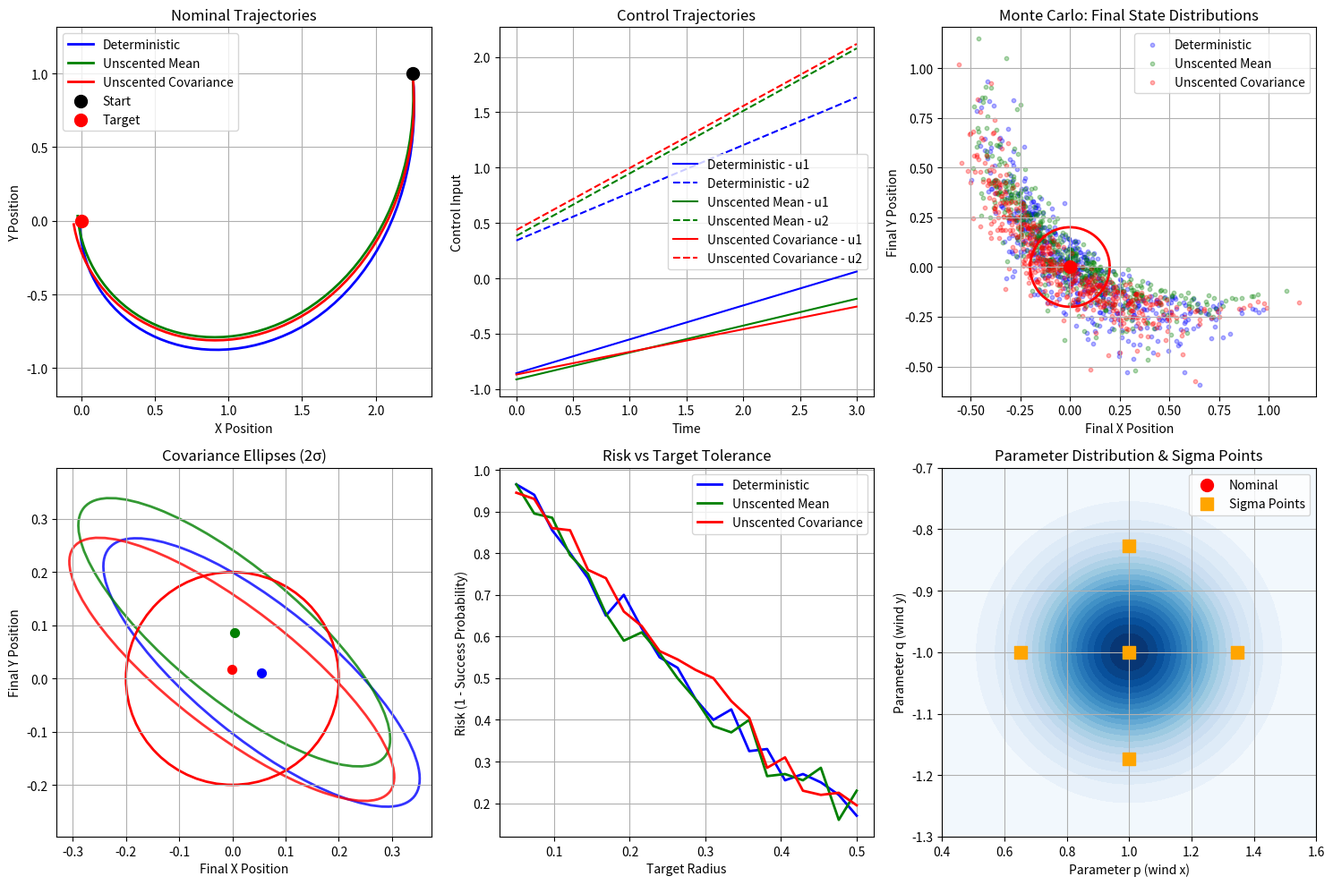

This chart was generated by the following Python code:
import numpy as np
import matplotlib.pyplot as plt
from scipy.integrate import solve_ivp
from scipy.optimize import minimize
import matplotlib.patches as patches

class UnscentedVehicleTrajectoryOptimization:
    """
    Vehicle trajectory optimization using Unscented Transform
    Vehicle model: Similar to Zermelo problem
    """
    
    def __init__(self):
        # Vehicle parameters
        self.dt = 0.05  # Time step
        self.tf = 3.0   # Final time
        
        # Uncertain parameters: wind field (p, q)
        self.p_nominal = 1.0    # Baseline value
        self.q_nominal = -1.0   # Baseline value
        self.p_std = 0.2        # Standard deviation
        self.q_std = 0.1        # Standard deviation
        
        # Initial state
        self.x0 = 2.25
        self.y0 = 1.0
        
        # Target position
        self.x_target = 0.0
        self.y_target = 0.0
        
        # Unscented transform parameters
        self.n_sigma = 15  # Number of sigma points
        self.sigma_points = None
        self.weights = None
        
        # Generate sigma points
        self._generate_sigma_points()
    
    def _generate_sigma_points(self):
        """Generate sigma points for unscented transform"""
        n = 2  # Parameter dimension (p, q)
        
        # Mean
        mean = np.array([self.p_nominal, self.q_nominal])
        
        # Covariance
        cov = np.diag([self.p_std**2, self.q_std**2])
        
        # Calculate sigma points (simplified version)
        kappa = 3 - n
        lambda_ = 3 - n
        
        # Square root of covariance matrix
        sqrt_cov = np.linalg.cholesky((n + lambda_) * cov)
        
        # Generate sigma points
        self.sigma_points = np.zeros((2*n + 1, 2))
        self.weights = np.zeros(2*n + 1)
        
        # First point: mean
        self.sigma_points[0] = mean
        self.weights[0] = lambda_ / (n + lambda_)
        
        # Other points
        for i in range(n):
            self.sigma_points[1 + i] = mean + sqrt_cov[i]
            self.sigma_points[1 + n + i] = mean - sqrt_cov[i]
            
            self.weights[1 + i] = 1 / (2 * (n + lambda_))
            self.weights[1 + n + i] = 1 / (2 * (n + lambda_))
    
    def vehicle_dynamics(self, state, t, u, p, q):
        """
        Vehicle dynamics equation
        state: [x, y]
        u: [u1, u2] control input
        p, q: wind field parameters
        """
        x, y = state
        
        # Control input constraint: unit circle
        u_norm = np.sqrt(u[0]**2 + u[1]**2)
        if u_norm > 1.0:
            u = u / u_norm
        
        # Dynamics: dx/dt = p*y + u1, dy/dt = q*x + u2
        dxdt = p * y + u[0]
        dydt = q * x + u[1]
        
        return np.array([dxdt, dydt])
    
    def simulate_trajectory(self, u_func, p, q, x0=None, y0=None):
        """
        Simulate single trajectory
        u_func: control function u(t)
        p, q: wind field parameters
        """
        if x0 is None:
            x0 = self.x0
        if y0 is None:
            y0 = self.y0
        
        # Time points
        t_eval = np.linspace(0, self.tf, int(self.tf/self.dt) + 1)
        
        # Store results
        states = np.zeros((len(t_eval), 2))
        controls = np.zeros((len(t_eval), 2))
        states[0] = [x0, y0]
        
        # Numerical integration (Euler method)
        for i in range(len(t_eval)-1):
            t = t_eval[i]
            state = states[i]
            
            # Get control input
            u = u_func(t)
            controls[i] = u
            
            # Euler integration
            dstate = self.vehicle_dynamics(state, t, u, p, q)
            states[i+1] = state + dstate * self.dt
        
        # Last control
        controls[-1] = u_func(t_eval[-1])
        
        return t_eval, states, controls
    
    def linear_control_policy(self, params):
        """Linear control policy: u(t) = a*t + b"""
        a1, b1, a2, b2 = params
        
        def u_func(t):
            u1 = a1 * t + b1
            u2 = a2 * t + b2
            return np.array([u1, u2])
        
        return u_func
    
    def cost_function_deterministic(self, params):
        """Cost function for deterministic baseline problem"""
        # Linear control policy
        u_func = self.linear_control_policy(params)
        
        # Simulate with nominal parameters
        t, states, _ = self.simulate_trajectory(u_func, self.p_nominal, self.q_nominal)
        
        # Terminal cost: distance to target + time penalty
        xf, yf = states[-1]
        distance_cost = (xf - self.x_target)**2 + (yf - self.y_target)**2
        time_cost = 0.1 * self.tf  # Penalty for longer time
        
        # Control smoothness penalty
        control_penalty = 0.01 * np.sum(params**2)
        
        return distance_cost + time_cost + control_penalty
    
    def cost_function_unscented_mean(self, params):
        """Cost function for unscented mean control problem"""
        # Linear control policy
        u_func = self.linear_control_policy(params)
        
        total_cost = 0
        
        # Simulate for all sigma points
        for i, (p, q) in enumerate(self.sigma_points):
            t, states, _ = self.simulate_trajectory(u_func, p, q)
            
            # Terminal cost for this sigma point
            xf, yf = states[-1]
            distance_cost = (xf - self.x_target)**2 + (yf - self.y_target)**2
            
            # Weighted sum
            total_cost += self.weights[i] * distance_cost
        
        # Add control smoothness penalty
        control_penalty = 0.01 * np.sum(params**2)
        
        return total_cost + control_penalty
    
    def cost_function_unscented_covariance(self, params):
        """Cost function for unscented covariance control problem"""
        # Linear control policy
        u_func = self.linear_control_policy(params)
        
        # Store final states for all sigma points
        final_states = []
        
        # Simulate for all sigma points
        for i, (p, q) in enumerate(self.sigma_points):
            t, states, _ = self.simulate_trajectory(u_func, p, q)
            final_states.append(states[-1])
        
        final_states = np.array(final_states)
        
        # Calculate weighted mean
        weighted_mean = np.zeros(2)
        for i in range(len(self.sigma_points)):
            weighted_mean += self.weights[i] * final_states[i]
        
        # Calculate weighted covariance (trace)
        covariance_trace = 0
        for i in range(len(self.sigma_points)):
            diff = final_states[i] - weighted_mean
            covariance_trace += self.weights[i] * np.sum(diff**2)
        
        # Add penalty for mean deviation from target
        mean_deviation = np.sum(weighted_mean**2)
        
        # Add control smoothness penalty
        control_penalty = 0.01 * np.sum(params**2)
        
        return covariance_trace + 10 * mean_deviation + control_penalty
    
    def optimize_deterministic(self):
        """Solve deterministic baseline problem"""
        print("Solving deterministic baseline problem...")
        
        # Initial guess for control parameters
        params0 = np.array([0.0, -0.5, 0.0, -0.5])  # [a1, b1, a2, b2]
        
        # Bounds for parameters
        bounds = [(-2, 2), (-1, 1), (-2, 2), (-1, 1)]
        
        # Optimize
        result = minimize(self.cost_function_deterministic, params0, 
                         method='L-BFGS-B', bounds=bounds,
                         options={'maxiter': 100, 'disp': True})
        
        print(f"Optimization success: {result.success}")
        print(f"Optimal parameters: {result.x}")
        print(f"Optimal cost: {result.fun}")
        
        return result.x
    
    def optimize_unscented_mean(self):
        """Solve unscented mean control problem"""
        print("\nSolving unscented mean control problem...")
        
        params0 = np.array([0.0, -0.5, 0.0, -0.5])
        bounds = [(-2, 2), (-1, 1), (-2, 2), (-1, 1)]
        
        result = minimize(self.cost_function_unscented_mean, params0,
                         method='L-BFGS-B', bounds=bounds,
                         options={'maxiter': 100, 'disp': True})
        
        print(f"Optimization success: {result.success}")
        print(f"Optimal parameters: {result.x}")
        print(f"Optimal cost: {result.fun}")
        
        return result.x
    
    def optimize_unscented_covariance(self):
        """Solve unscented covariance control problem"""
        print("\nSolving unscented covariance control problem...")
        
        params0 = np.array([0.0, -0.5, 0.0, -0.5])
        bounds = [(-2, 2), (-1, 1), (-2, 2), (-1, 1)]
        
        result = minimize(self.cost_function_unscented_covariance, params0,
                         method='L-BFGS-B', bounds=bounds,
                         options={'maxiter': 100, 'disp': True})
        
        print(f"Optimization success: {result.success}")
        print(f"Optimal parameters: {result.x}")
        print(f"Optimal cost: {result.fun}")
        
        return result.x
    
    def monte_carlo_analysis(self, params, n_samples=1000):
        """
        Monte Carlo simulation for given control parameters
        """
        u_func = self.linear_control_policy(params)
        
        # Generate random samples from normal distribution
        p_samples = np.random.normal(self.p_nominal, self.p_std, n_samples)
        q_samples = np.random.normal(self.q_nominal, self.q_std, n_samples)
        
        # Store final states
        final_states = []
        trajectories = []
        
        # Simulate for all samples
        for i in range(n_samples):
            t, states, controls = self.simulate_trajectory(u_func, p_samples[i], q_samples[i])
            final_states.append(states[-1])
            
            # Store every 10th trajectory for visualization
            if i % (n_samples//20) == 0:
                trajectories.append(states)
        
        final_states = np.array(final_states)
        
        # Calculate statistics
        mean_final = np.mean(final_states, axis=0)
        cov_final = np.cov(final_states.T)
        
        # Calculate risk (probability of missing target)
        # Define target region as circle with radius 0.2
        distances = np.sqrt((final_states[:, 0] - self.x_target)**2 + 
                           (final_states[:, 1] - self.y_target)**2)
        target_radius = 0.2
        success_rate = np.mean(distances <= target_radius)
        risk = 1 - success_rate
        
        return {
            'final_states': final_states,
            'mean_final': mean_final,
            'cov_final': cov_final,
            'risk': risk,
            'success_rate': success_rate,
            'trajectories': trajectories,
            'p_samples': p_samples,
            'q_samples': q_samples
        }
    
    def plot_results(self, deterministic_params, mean_params, cov_params):
        """
        Plot comparison of different optimization strategies
        """
        fig, axes = plt.subplots(2, 3, figsize=(15, 10))
        
        # Colors for different strategies
        colors = ['blue', 'green', 'red']
        labels = ['Deterministic', 'Unscented Mean', 'Unscented Covariance']
        all_params = [deterministic_params, mean_params, cov_params]
        
        # Monte Carlo analysis for each strategy
        mc_results = []
        for params in all_params:
            mc_results.append(self.monte_carlo_analysis(params, n_samples=500))
        
        # 1. Plot trajectories (sample)
        ax = axes[0, 0]
        for i, (params, color, label) in enumerate(zip(all_params, colors, labels)):
            u_func = self.linear_control_policy(params)
            t, states, _ = self.simulate_trajectory(u_func, self.p_nominal, self.q_nominal)
            ax.plot(states[:, 0], states[:, 1], color=color, label=label, linewidth=2)
        
        ax.scatter(self.x0, self.y0, color='black', s=100, label='Start', zorder=5)
        ax.scatter(self.x_target, self.y_target, color='red', s=100, label='Target', zorder=5)
        ax.set_xlabel('X Position')
        ax.set_ylabel('Y Position')
        ax.set_title('Nominal Trajectories')
        ax.legend()
        ax.grid(True)
        ax.axis('equal')
        
        # 2. Plot control inputs
        ax = axes[0, 1]
        t = np.linspace(0, self.tf, 100)
        for i, (params, color, label) in enumerate(zip(all_params, colors, labels)):
            u_func = self.linear_control_policy(params)
            controls = np.array([u_func(ti) for ti in t])
            ax.plot(t, controls[:, 0], color=color, label=f'{label} - u1', linestyle='-')
            ax.plot(t, controls[:, 1], color=color, label=f'{label} - u2', linestyle='--')
        
        ax.set_xlabel('Time')
        ax.set_ylabel('Control Input')
        ax.set_title('Control Trajectories')
        ax.legend()
        ax.grid(True)
        
        # 3. Plot final state distributions
        ax = axes[0, 2]
        for i, (result, color, label) in enumerate(zip(mc_results, colors, labels)):
            ax.scatter(result['final_states'][:, 0], result['final_states'][:, 1], 
                      alpha=0.3, color=color, label=label, s=10)
        
        # Add target region
        target_circle = patches.Circle((self.x_target, self.y_target), 0.2,
                                      fill=False, color='red', linewidth=2)
        ax.add_patch(target_circle)
        
        ax.scatter(self.x_target, self.y_target, color='red', s=100, zorder=5)
        ax.set_xlabel('Final X Position')
        ax.set_ylabel('Final Y Position')
        ax.set_title('Monte Carlo: Final State Distributions')
        ax.legend()
        ax.grid(True)
        ax.axis('equal')
        
        # 4. Plot covariance ellipses
        ax = axes[1, 0]
        for i, (result, color, label) in enumerate(zip(mc_results, colors, labels)):
            mean = result['mean_final']
            cov = result['cov_final']
            
            # Plot covariance ellipse
            lambda_, v = np.linalg.eig(cov)
            lambda_ = np.sqrt(lambda_)
            
            # Ellipse parameters
            ell_angle = np.degrees(np.arctan2(v[1, 0], v[0, 0]))
            ell_width = 2 * lambda_[0]
            ell_height = 2 * lambda_[1]
            
            ellipse = patches.Ellipse(mean, ell_width, ell_height, angle=ell_angle,
                                     fill=False, color=color, linewidth=2, alpha=0.8)
            ax.add_patch(ellipse)
            ax.scatter(mean[0], mean[1], color=color, s=50, zorder=5)
        
        target_circle = patches.Circle((self.x_target, self.y_target), 0.2,
                                      fill=False, color='red', linewidth=2)
        ax.add_patch(target_circle)
        
        ax.set_xlabel('Final X Position')
        ax.set_ylabel('Final Y Position')
        ax.set_title('Covariance Ellipses (2σ)')
        ax.grid(True)
        ax.axis('equal')
        
        # 5. Plot risk analysis
        ax = axes[1, 1]
        target_radii = np.linspace(0.05, 0.5, 20)
        risk_values = []
        
        for params in all_params:
            risks = []
            for radius in target_radii:
                # Quick Monte Carlo for each radius
                n_samples = 200
                u_func = self.linear_control_policy(params)
                p_samples = np.random.normal(self.p_nominal, self.p_std, n_samples)
                q_samples = np.random.normal(self.q_nominal, self.q_std, n_samples)
                
                final_x = []
                final_y = []
                
                for i in range(n_samples):
                    t, states, _ = self.simulate_trajectory(u_func, p_samples[i], q_samples[i])
                    final_x.append(states[-1, 0])
                    final_y.append(states[-1, 1])
                
                distances = np.sqrt((np.array(final_x) - self.x_target)**2 + 
                                   (np.array(final_y) - self.y_target)**2)
                success_rate = np.mean(distances <= radius)
                risks.append(1 - success_rate)
            
            risk_values.append(risks)
        
        for i, (risks, color, label) in enumerate(zip(risk_values, colors, labels)):
            ax.plot(target_radii, risks, color=color, label=label, linewidth=2)
        
        ax.set_xlabel('Target Radius')
        ax.set_ylabel('Risk (1 - Success Probability)')
        ax.set_title('Risk vs Target Tolerance')
        ax.legend()
        ax.grid(True)
        
        # 6. Plot parameter distributions
        ax = axes[1, 2]
        x = np.linspace(self.p_nominal - 3*self.p_std, self.p_nominal + 3*self.p_std, 100)
        y = np.linspace(self.q_nominal - 3*self.q_std, self.q_nominal + 3*self.q_std, 100)
        X, Y = np.meshgrid(x, y)
        
        # 2D Gaussian PDF
        Z = (1/(2*np.pi*self.p_std*self.q_std)) * np.exp(-0.5*(
            ((X - self.p_nominal)/self.p_std)**2 + 
            ((Y - self.q_nominal)/self.q_std)**2
        ))
        
        ax.contourf(X, Y, Z, levels=20, cmap='Blues')
        ax.scatter(self.p_nominal, self.q_nominal, color='red', s=100, 
                  label='Nominal', zorder=5)
        
        # Plot sigma points
        ax.scatter(self.sigma_points[:, 0], self.sigma_points[:, 1], 
                  color='orange', s=100, marker='s', label='Sigma Points', zorder=5)
        
        ax.set_xlabel('Parameter p (wind x)')
        ax.set_ylabel('Parameter q (wind y)')
        ax.set_title('Parameter Distribution & Sigma Points')
        ax.legend()
        ax.grid(True)
        
        plt.tight_layout()
        plt.show()
        
        # Print statistics
        print("\n" + "="*50)
        print("COMPARISON OF OPTIMIZATION STRATEGIES")
        print("="*50)
        
        for i, (label, result) in enumerate(zip(labels, mc_results)):
            print(f"\n{label}:")
            print(f"  Final mean: {result['mean_final']}")
            print(f"  Final covariance trace: {np.trace(result['cov_final']):.4f}")
            print(f"  Success rate (radius=0.2): {result['success_rate']:.2%}")
            print(f"  Risk (radius=0.2): {result['risk']:.2%}")
        
        return mc_results

def main():
    """Main function to run the unscented trajectory optimization"""
    # Create optimizer instance
    optimizer = UnscentedVehicleTrajectoryOptimization()
    
    # Step 1: Solve deterministic baseline problem
    print("="*60)
    print("STEP 1: DETERMINISTIC BASELINE OPTIMIZATION")
    print("="*60)
    deterministic_params = optimizer.optimize_deterministic()
    
    # Step 2: Monte Carlo analysis for baseline
    print("\n" + "="*60)
    print("STEP 2: MONTE CARLO ANALYSIS FOR BASELINE")
    print("="*60)
    mc_baseline = optimizer.monte_carlo_analysis(deterministic_params, n_samples=500)
    print(f"Baseline success rate: {mc_baseline['success_rate']:.2%}")
    print(f"Baseline risk: {mc_baseline['risk']:.2%}")
    
    # Step 3: Solve unscented mean control problem
    print("\n" + "="*60)
    print("STEP 3: UNSCTED MEAN CONTROL OPTIMIZATION")
    print("="*60)
    mean_params = optimizer.optimize_unscented_mean()
    
    # Step 4: Monte Carlo analysis for mean control
    print("\n" + "="*60)
    print("STEP 4: MONTE CARLO ANALYSIS FOR MEAN CONTROL")
    print("="*60)
    mc_mean = optimizer.monte_carlo_analysis(mean_params, n_samples=500)
    print(f"Mean control success rate: {mc_mean['success_rate']:.2%}")
    print(f"Mean control risk: {mc_mean['risk']:.2%}")
    
    # Step 5: Solve unscented covariance control problem
    print("\n" + "="*60)
    print("STEP 5: UNSCTED COVARIANCE CONTROL OPTIMIZATION")
    print("="*60)
    cov_params = optimizer.optimize_unscented_covariance()
    
    # Step 6: Monte Carlo analysis for covariance control
    print("\n" + "="*60)
    print("STEP 6: MONTE CARLO ANALYSIS FOR COVARIANCE CONTROL")
    print("="*60)
    mc_cov = optimizer.monte_carlo_analysis(cov_params, n_samples=500)
    print(f"Covariance control success rate: {mc_cov['success_rate']:.2%}")
    print(f"Covariance control risk: {mc_cov['risk']:.2%}")
    
    # Plot all results
    print("\n" + "="*60)
    print("GENERATING VISUALIZATION")
    print("="*60)
    mc_results = optimizer.plot_results(deterministic_params, mean_params, cov_params)
    
    # Summary
    print("\n" + "="*60)
    print("SUMMARY")
    print("="*60)
    print("1. Deterministic optimization: Fast but high risk")
    print("2. Unscented mean control: Better mean accuracy")
    print("3. Unscented covariance control: Best dispersion control")
    print("\nTrade-off: Covariance control reduces dispersion but may require")
    print("longer maneuver time (increased tf would show this).")

if __name__ == "__main__":
    main()
